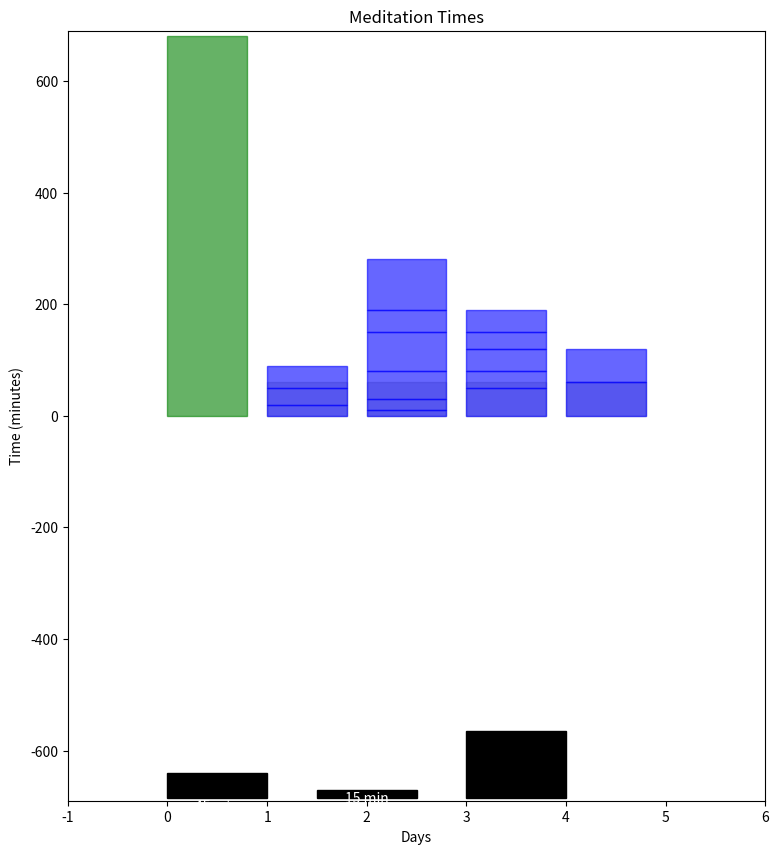

The matplotlib source for this figure:
import matplotlib.pyplot as plt

def plot_meditation(days, target_time_per_day, daily_sessions, negative_times):
    fig, ax = plt.subplots(figsize=(days + 5, 10))

    # Plotting the daily meditation times
    for i in range(days):
        total_day_time = sum(daily_sessions[i])
        # Plot the target meditation time for the day
        ax.add_patch(plt.Rectangle((i + 1, 0), 0.8, target_time_per_day, color='gray', alpha=0.3))
        # Plot each meditation session for the day
        cumulative_time = 0
        for session_time in daily_sessions[i]:
            ax.add_patch(plt.Rectangle((i + 1, cumulative_time), 0.8, session_time, color='blue', alpha=0.6))
            cumulative_time += session_time
    
    # Plotting the total meditation time rectangle
    total_time = sum(sum(sessions) for sessions in daily_sessions)
    ax.add_patch(plt.Rectangle((0, 0), 0.8, total_time, color='green', alpha=0.6))
    
    # Plotting the negative elements
    for i in range(len(negative_times)):
        ax.add_patch(plt.Rectangle((i * 1.5, -total_time - 5), 1, negative_times[i], color='black'))
        ax.text(i * 1.5 + 0.5, -total_time - 5 - negative_times[i] / 2, f'{negative_times[i]} min', ha='center', color='white', fontsize=10)

    # Setting the labels and titles
    ax.set_xlim(-1, days + 2)
    ax.set_ylim(-total_time - 10, max(target_time_per_day, total_time) + 10)
    ax.set_xlabel('Days')
    ax.set_ylabel('Time (minutes)')
    ax.set_title('Meditation Times')
    
    plt.show()

# Example usage
days = 4
target_time_per_day = 60  # in minutes
daily_sessions = [
    [20, 30, 40],  # Day 1
    [10, 20, 50, 70, 40, 90],  # Day 2
    [50, 30, 40, 30, 40],  # Day 3
    [60, 60],  # Day 4
]
negative_times = [45, 15, 120]  # time in minutes for each negative element

plot_meditation(days, target_time_per_day, daily_sessions, negative_times)
